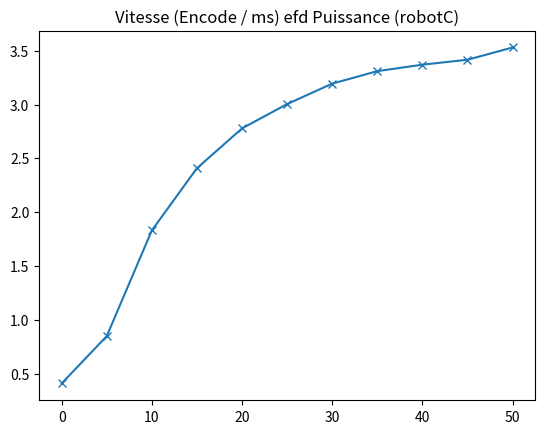

Reproduce this figure in Python.
import matplotlib.pyplot as plt

Vc = [0, 5, 10, 15, 20, 25, 30, 35, 40, 45, 50]
Vm = [0.408, 0.848, 1.830, 2.408, 2.778, 3.004, 3.194, 3.310, 3.370, 3.416, 3.530]
plt.title("Vitesse (Encode / ms) efd Puissance (robotC)")
plt.plot(Vc,Vm,'-x')
plt.show()
